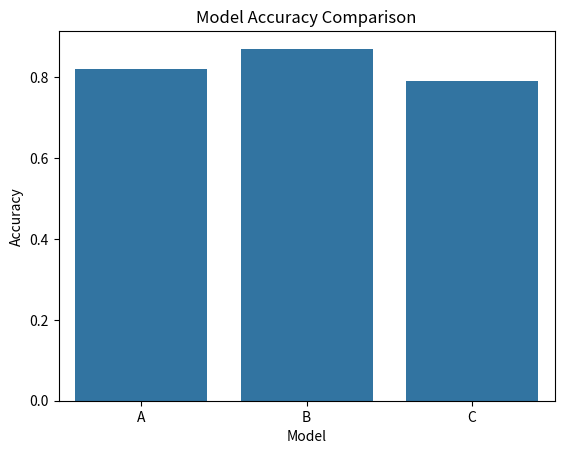

The script that saved this image:
import pandas as pd
import matplotlib.pyplot as plt
import seaborn as sns


def run_dashboard():
    print("Dashboard 실행")

    # 데이터 (나중에 모델 결과로 교체)
    df = pd.DataFrame({
        "model": ["A", "B", "C"],
        "accuracy": [0.82, 0.87, 0.79]
    })

    print("\n데이터 미리보기:")
    print(df)

    # 그래프
    plt.figure()
    sns.barplot(x="model", y="accuracy", data=df)

    plt.title("Model Accuracy Comparison")
    plt.xlabel("Model")
    plt.ylabel("Accuracy")

    plt.show()

    # 간단한 결론
    best_model = df.loc[df["accuracy"].idxmax()]

    print("\n결론:")
    print(f"가장 성능이 좋은 모델: {best_model['model']}")
    print(f"정확도: {best_model['accuracy']}")

if __name__ == "__main__":
    run_dashboard()
